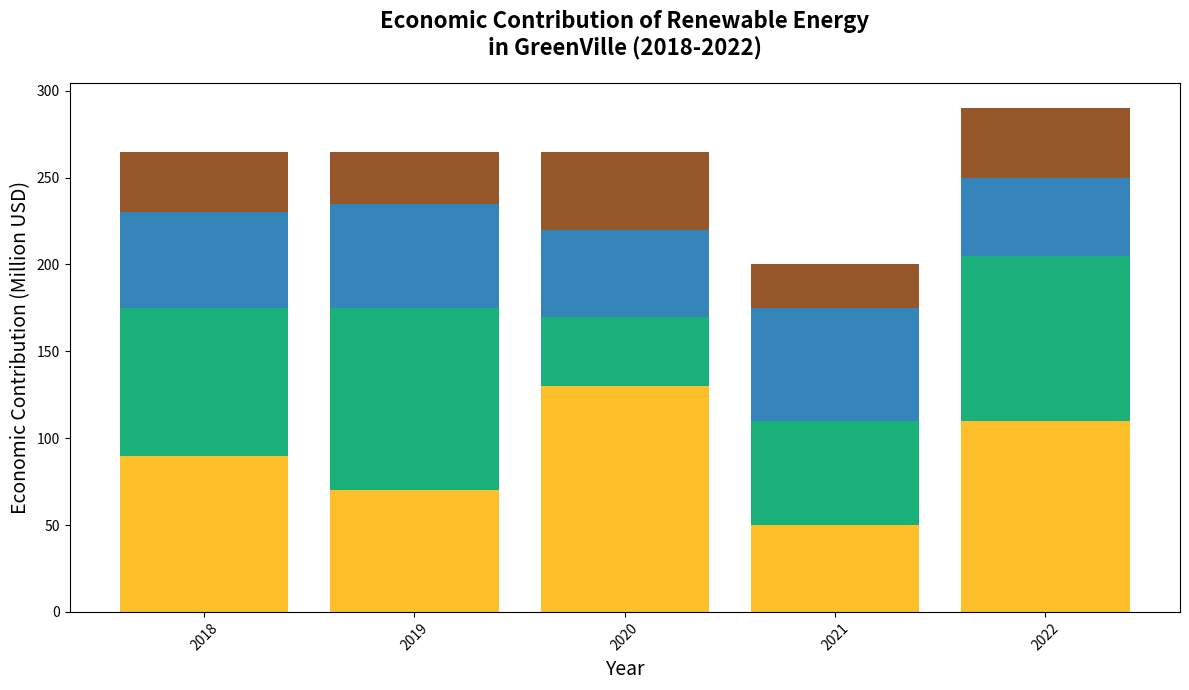

The matplotlib source for this figure:
import matplotlib.pyplot as plt
import numpy as np

# Define years for the analysis
years = np.array([2018, 2019, 2020, 2021, 2022])

# Randomly shuffle each sector's contributions while maintaining the same length
solar_contribution = np.array([90, 70, 130, 50, 110])  # Randomly shuffled
wind_contribution = np.array([85, 105, 40, 60, 95])   # Randomly shuffled
hydro_contribution = np.array([55, 60, 50, 65, 45])   # Randomly shuffled
biomass_contribution = np.array([35, 30, 45, 25, 40]) # Randomly shuffled

fig, ax = plt.subplots(figsize=(12, 7))

ax.bar(years, solar_contribution, color='#FDB813', edgecolor='none', alpha=0.9)
ax.bar(years, wind_contribution, bottom=solar_contribution, color='#00A86B', edgecolor='none', alpha=0.9)
ax.bar(years, hydro_contribution, bottom=solar_contribution + wind_contribution, color='#1F78B4', edgecolor='none', alpha=0.9)
ax.bar(years, biomass_contribution, bottom=solar_contribution + wind_contribution + hydro_contribution, color='#8B4513', edgecolor='none', alpha=0.9)

ax.set_title("Economic Contribution of Renewable Energy\nin GreenVille (2018-2022)", fontsize=16, fontweight='bold', pad=20)
ax.set_xlabel("Year", fontsize=14)
ax.set_ylabel("Economic Contribution (Million USD)", fontsize=14)

plt.xticks(rotation=45)
plt.tight_layout()
plt.show()
